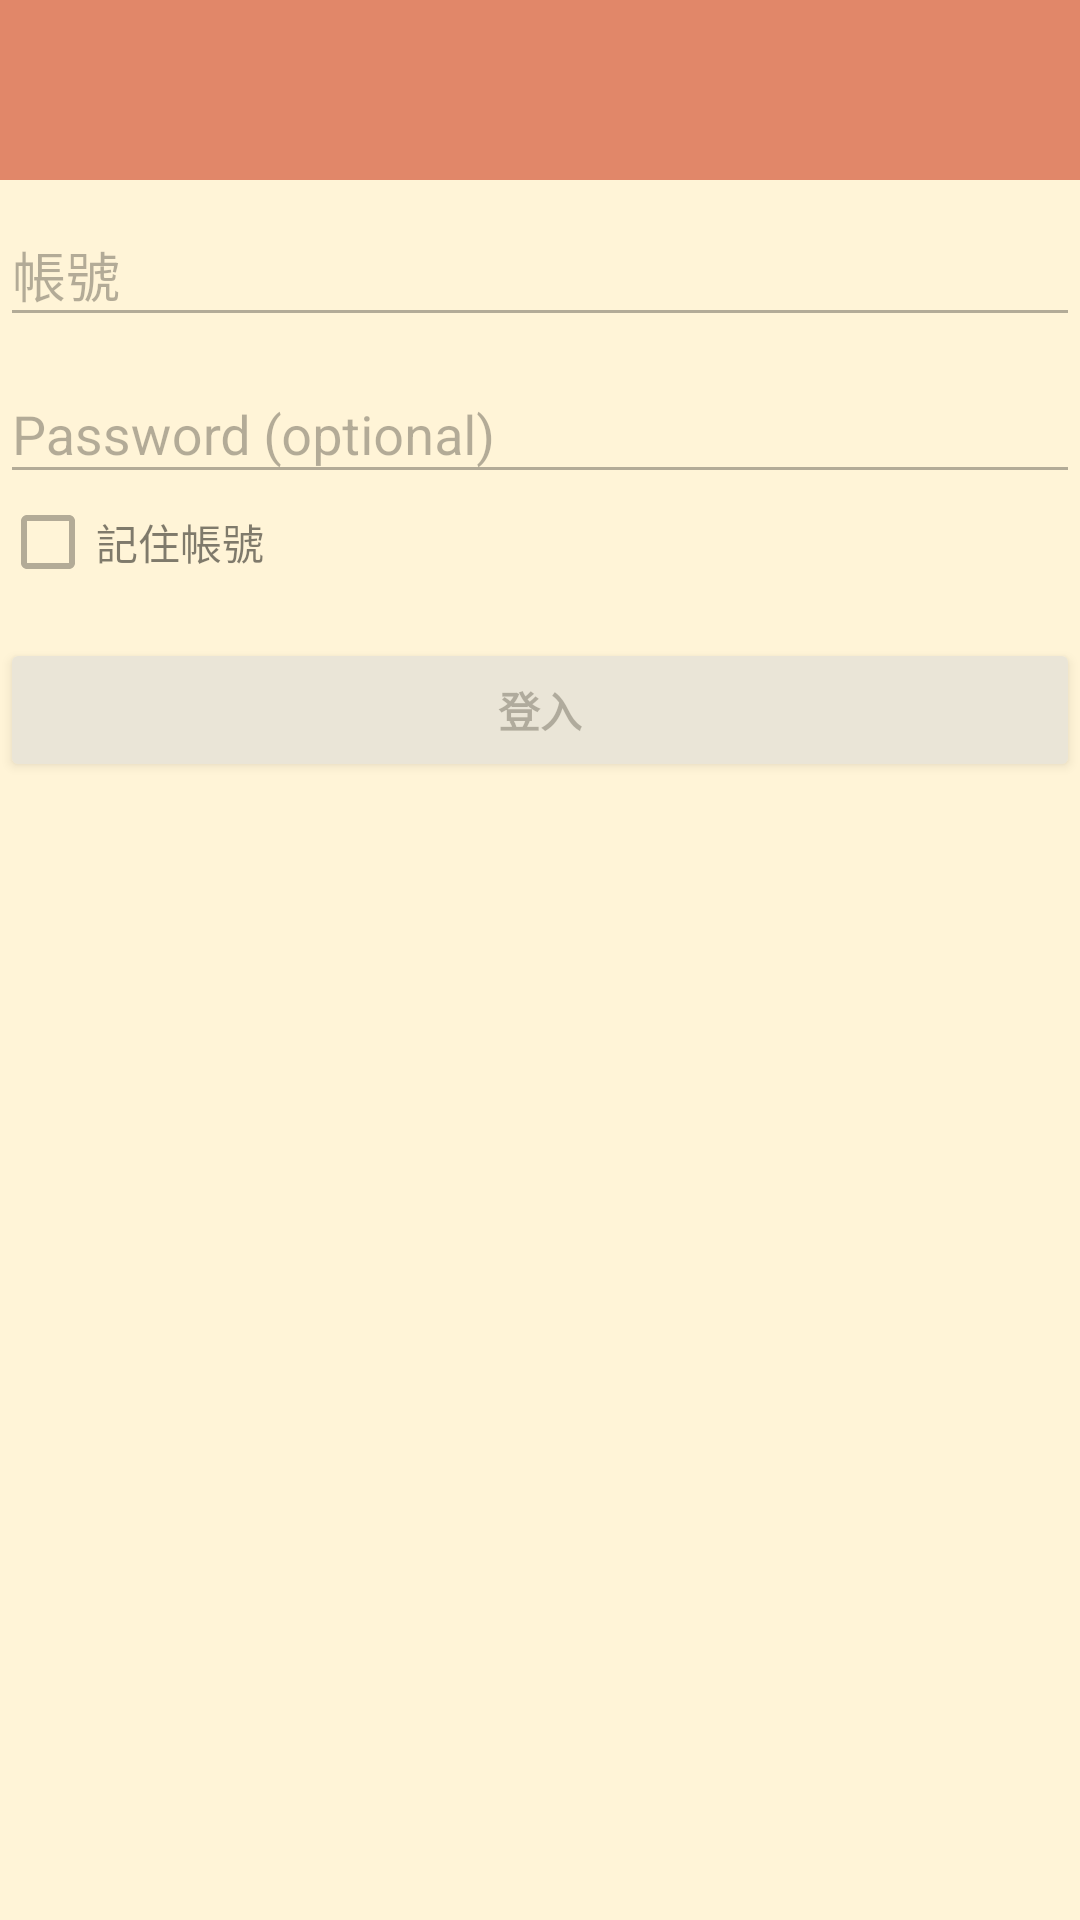

Reconstruct the res/layout file that produces this screen, plus the resources it refers to.
<!-- AndroidManifest.xml: application theme AppTheme -->
<!-- res/layout/activity_login.xml -->
<LinearLayout xmlns:android="http://schemas.android.com/apk/res/android"
    xmlns:app="http://schemas.android.com/apk/res-auto"
    xmlns:tools="http://schemas.android.com/tools"
    android:layout_width="match_parent"
    android:layout_height="match_parent"
    android:background="#FFF4D7"
    android:gravity="center_horizontal"
    android:orientation="vertical"
    tools:context="com.example.george.eatme.LoginActivity"
    android:weightSum="1">

    <android.support.v7.widget.Toolbar
        android:id="@+id/toolbar"
        android:layout_width="match_parent"
        android:layout_height="60dp"
        android:background="#E18769"
        android:minHeight="?actionBarSize"
        app:titleTextAppearance="@style/toolbar_style">

        <FrameLayout
            android:layout_width="match_parent"
            android:layout_height="match_parent">

            <ImageView
                android:layout_width="264dp"
                android:layout_height="72dp"
                android:layout_gravity="center"
                android:src="@drawable/logo" />
        </FrameLayout>

    </android.support.v7.widget.Toolbar>


    
    <ProgressBar
        android:id="@+id/login_progress"
        style="?android:attr/progressBarStyleLarge"
        android:layout_width="wrap_content"
        android:layout_height="wrap_content"
        android:layout_gravity="center"
        android:layout_marginBottom="8dp"
        android:gravity="center"
        android:visibility="gone" />

    <ScrollView
        android:id="@+id/login_form"
        android:layout_width="match_parent"
        android:layout_height="146dp"
        android:alpha="0.5"
        android:background="@drawable/logo2"
        android:layout_weight="0.81">

        <LinearLayout
            android:id="@+id/email_login_form"
            android:layout_width="match_parent"
            android:layout_height="wrap_content"
            android:orientation="vertical"
            android:weightSum="1">

            <android.support.design.widget.TextInputLayout
                android:layout_width="match_parent"
                android:layout_height="wrap_content">

                <AutoCompleteTextView
                    android:id="@+id/account"
                    android:layout_width="match_parent"
                    android:layout_height="wrap_content"
                    android:hint="帳號"
                    android:inputType="text"
                    android:maxLines="1" />

            </android.support.design.widget.TextInputLayout>

            <android.support.design.widget.TextInputLayout
                android:layout_width="match_parent"
                android:layout_height="wrap_content">

                <EditText
                    android:id="@+id/password"
                    android:layout_width="match_parent"
                    android:layout_height="wrap_content"
                    android:hint="@string/prompt_password"
                    android:imeActionId="@+id/login"
                    android:imeActionLabel="@string/action_sign_in_short"
                    android:imeOptions="actionUnspecified"
                    android:inputType="textPassword"
                    android:maxLines="1"
                    android:singleLine="true" />

            </android.support.design.widget.TextInputLayout>

            <CheckBox
                android:id="@+id/checkBox"
                android:layout_width="match_parent"
                android:layout_height="wrap_content"
                android:text="記住帳號" />

            <Button
                android:id="@+id/email_sign_in_button"
                style="?android:textAppearanceSmall"
                android:layout_width="match_parent"
                android:layout_height="wrap_content"
                android:layout_marginTop="16dp"
                android:layout_weight="4.29"
                android:text="登入"
                android:textStyle="bold" />

        </LinearLayout>
    </ScrollView>
</LinearLayout>
<!-- resources referenced by this layout -->
<resources>
  <string name="action_sign_in_short">Sign in</string>
  <string name="prompt_password">Password (optional)</string>
  <style name="toolbar_style">
          <item name="android:textColor">@android:color/white</item>
      </style>
  <style name="AppTheme" parent="Theme.AppCompat.Light.NoActionBar">
          
          <item name="colorPrimary">@color/colorPrimary</item>
          <item name="colorPrimaryDark">@color/toolbar_color</item>
          <item name="colorAccent">@color/colorAccent</item>
      </style>
  <color name="colorPrimary">#3F51B5</color>
  <color name="toolbar_color">#AF2323</color>
  <color name="colorAccent">#FF4081</color>
</resources>
